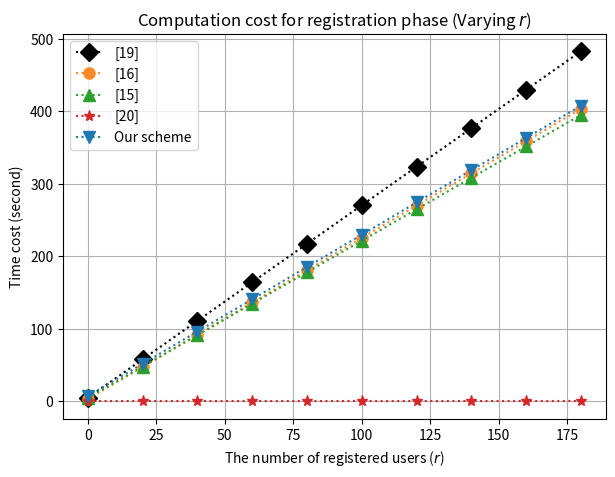

Source code (Python):
import matplotlib.pyplot as plt

# Time costs for different operations (in milliseconds)
time_costs = {
    'T_exp_G'  : 721.93,     # Exponentiation on G
    'T_exp_GT' : 18.01,      # Exponentiation on GT
    'T_pair'   : 314.70,     # Bilinear pairing
    'T_inv'    : 0.009,      # Inversion
    'T_mul_G'  : 4.29,       # Multiplication on G
    'T_mul_GT' : 1.06,       # Multiplication on GT
    'T_mul_Zp' : 0.93,       # Multiplication on Zp
    'T_hash_G' : 461.41,     # Hash to G
    'T_hash_Zp': 0.57,       # Hash on Zp
}

def calc_registration_costs(r):
    # Pre-calculate common terms
    exp_G = time_costs['T_exp_G']
    exp_Gt = time_costs['T_exp_GT']
    pair = time_costs['T_pair']
    inv = time_costs['T_inv']
    mul_G = time_costs['T_mul_G']
    mul_Gt = time_costs['T_mul_GT']
    mul_Zp = time_costs['T_mul_Zp']
    hash_G = time_costs['T_hash_G']
    hash_Zp = time_costs['T_hash_Zp']

    # MW2023: Multi-writer 2023 [19]
    mw2023_cost = (((3 * r) + 4) * exp_G) + ((r + 1) * exp_Gt) + (4 * pair) \
    + (((2 * r) + 2) * mul_G) + mul_Gt + (r * mul_Zp) + (((2 * r) + 2) * inv) \
    + ((r + 1) * hash_G) + ((r + 3) * hash_Zp)

    # MW2019: Multi-writer 2019 [16]
    mw2019_cost =  (((2 * r) + 1) * exp_G) + ((r + 5) * pair) + ((r + 1) * mul_G) \
    + mul_Gt + (r * inv) + ((r + 1) * hash_G)

    # MC2023: Multi-copy 2023 [15]
    mc2023_cost = (((3 * r) + 6) * exp_G) + (2 * mul_G) + (2 * r * mul_Zp) \
    + (((2 * r) + 2) * hash_Zp)
 
    # MC2022: Multi-copy 2022 [20]
    mc2022_cost = 0 

    # Our scheme 
    our_scheme_cost = (((2 * r) + 7) * exp_G) + ((r + 5) * pair) + ((r + 3) * mul_G) \
    + mul_Gt + (2 * mul_Zp) + (r * inv) + ((r + 1) * hash_G) + (4 * hash_Zp)
    
    return mw2023_cost, mw2019_cost, mc2023_cost, mc2022_cost, our_scheme_cost

# Parameters for registration
r_values = list(range(0, 200, 20)) # From 0 to 200 with step 20

# Compute the costs for registration phase
mw2023_costs_registration = []
mw2019_costs_registration = []
mc2023_costs_registration = []
mc2022_costs_registration = []
our_scheme_costs_registration =[]

for r in r_values:
    mw2023_cost, mw2019_cost, mc2023_cost, mc2022_cost, our_scheme_cost = calc_registration_costs(r)
    mw2023_costs_registration.append(mw2023_cost/1000)           # Convert millisecond to second
    mw2019_costs_registration.append(mw2019_cost/1000)           # Convert millisecond to second
    mc2023_costs_registration.append(mc2023_cost/1000)           # Convert millisecond to second
    mc2022_costs_registration.append(mc2022_cost/1000)           # Convert millisecond to second
    our_scheme_costs_registration.append(our_scheme_cost/1000)   # Convert millisecond to second

# Plotting the first registration results (varying r)
plt.figure(figsize=(7, 5))

plt.plot(r_values, mw2023_costs_registration, marker='D', label='[19]' 
         , markersize=9, color='black', linestyle=':')          
plt.plot(r_values, mw2019_costs_registration, marker='o', label='[16]'
         ,markersize=8, color='#ff8923', linestyle=':')                     #color: orange (#ff8923) 
plt.plot(r_values, mc2023_costs_registration, marker='^', label='[15]' 
         ,markersize=8, color='#2ca02c', linestyle=':')                     #color: green (#2ca02c)
plt.plot(r_values, mc2022_costs_registration, marker='*', label='[20]'     
         ,markersize=8, color='#d62728', linestyle=':')                     #color: red (#d62728)
plt.plot(r_values, our_scheme_costs_registration, marker='v', label='Our scheme'
         ,markersize=8, color='#1f77b4', linestyle=':')                     #color: blue (#1f77b4)

plt.xlabel('The number of registered users ($r$)')
plt.ylabel('Time cost (second)')
plt.title('Computation cost for registration phase (Varying $r$)')
plt.legend()
plt.grid(True)
plt.show()
